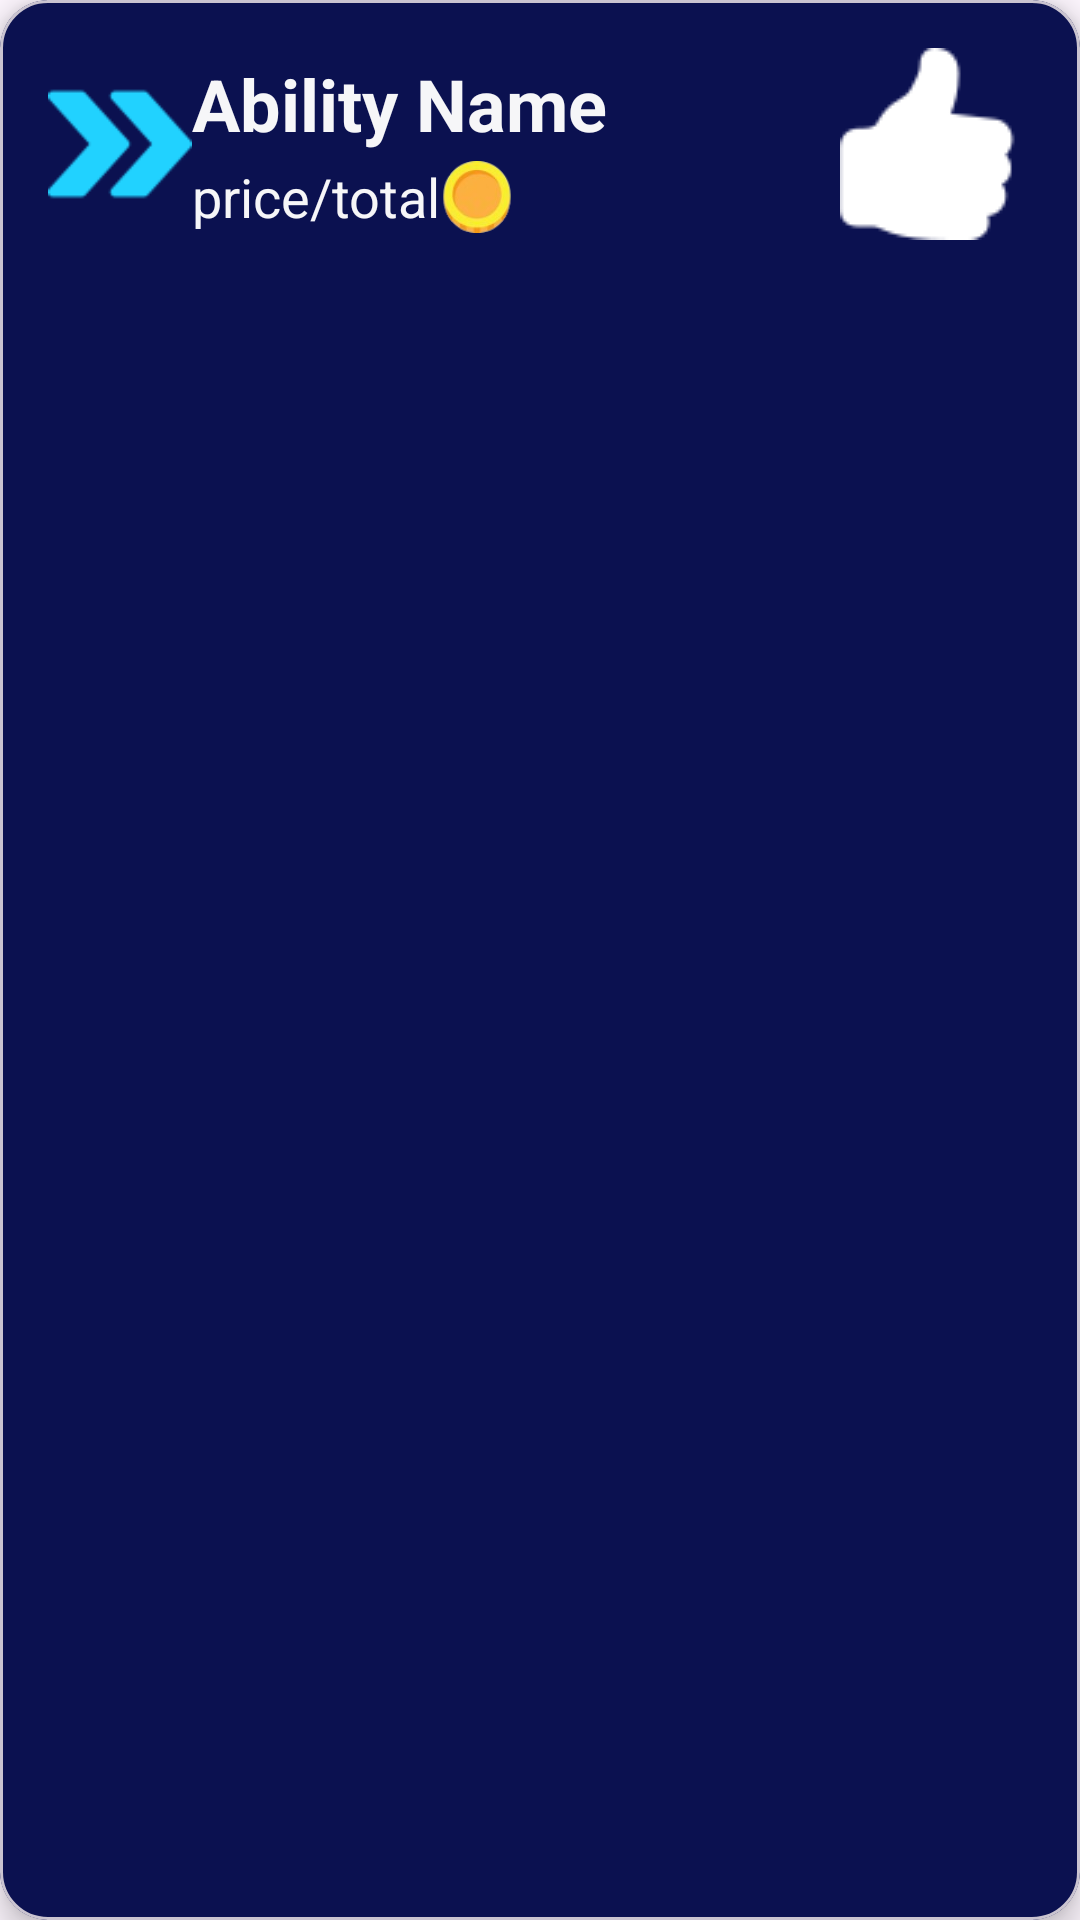

Here is an Android app screen rendered from its layout file. Give the layout XML and the strings, colors and styles it references.
<!-- AndroidManifest.xml: application theme Theme.Bagrot_work -->
<!-- res/layout/itemstore.xml -->
<?xml version="1.0" encoding="utf-8"?>
<com.google.android.material.card.MaterialCardView
    xmlns:android="http://schemas.android.com/apk/res/android"
    xmlns:app="http://schemas.android.com/apk/res-auto"
    android:layout_width="match_parent"
    android:layout_height="wrap_content"
    android:layout_margin="8dp"
    app:cardCornerRadius="16dp"
    app:cardElevation="6dp"
    app:cardBackgroundColor="#0B1150">

    <androidx.constraintlayout.widget.ConstraintLayout
        android:layout_width="match_parent"
        android:layout_height="wrap_content"
        android:padding="16dp">

        <ImageView
            android:id="@+id/ability_image"
            android:layout_width="48dp"
            android:layout_height="48dp"
            android:src="@drawable/doublejump"
            android:tint="#21D2FF"
            app:layout_constraintTop_toTopOf="parent"
            app:layout_constraintStart_toStartOf="parent"
            app:layout_constraintBottom_toBottomOf="parent"/>

        <TextView
            android:id="@+id/ability_name"
            android:layout_width="0dp"
            android:layout_height="wrap_content"
            android:text="Ability Name"
            android:textColor="#F6F6F8"
            android:textSize="24sp"
            android:textStyle="bold"
            app:layout_constraintStart_toEndOf="@id/ability_image"
            app:layout_constraintEnd_toStartOf="@id/manager"
            app:layout_constraintTop_toTopOf="parent"
            app:layout_constraintBottom_toTopOf="@id/total_price"
            android:ellipsize="end"
            android:singleLine="true"/>

        <TextView
            android:id="@+id/total_price"
            android:layout_width="wrap_content"
            android:layout_height="wrap_content"
            android:text="price/total"
            android:textColor="#F6F6F8"
            android:textSize="18sp"
            app:layout_constraintStart_toStartOf="@id/ability_name"
            app:layout_constraintTop_toBottomOf="@id/ability_name"
            app:layout_constraintBottom_toBottomOf="parent"/>

        <ImageView
            android:id="@+id/coin"
            android:layout_width="24dp"
            android:layout_height="24dp"
            android:src="@drawable/coin"
            app:layout_constraintStart_toEndOf="@id/total_price"
            app:layout_constraintBottom_toBottomOf="@id/total_price"/>

        <ImageButton
            android:id="@+id/use_btn"
            android:layout_width="wrap_content"
            android:layout_height="wrap_content"
            android:background="@android:color/transparent"
            app:srcCompat="@drawable/like_btn"
            android:tint="#FFFFFF"
            app:layout_constraintEnd_toEndOf="parent"
            app:layout_constraintTop_toTopOf="parent"
            app:layout_constraintBottom_toBottomOf="parent"/>
    </androidx.constraintlayout.widget.ConstraintLayout>
</com.google.android.material.card.MaterialCardView>
<!-- resources referenced by this layout -->
<resources>
  <!-- drawable coin: png bitmap (drawable, 7724 bytes) -->
  <!-- drawable doublejump: png bitmap (drawable, 822 bytes) -->
  <!-- drawable like_btn: png bitmap (drawable, 975 bytes) -->
  <style name="Theme.Bagrot_work" parent="Base.Theme.Bagrot_work" />
  <style name="Base.Theme.Bagrot_work" parent="Theme.Material3.DayNight.NoActionBar">
          
          
      </style>
</resources>
